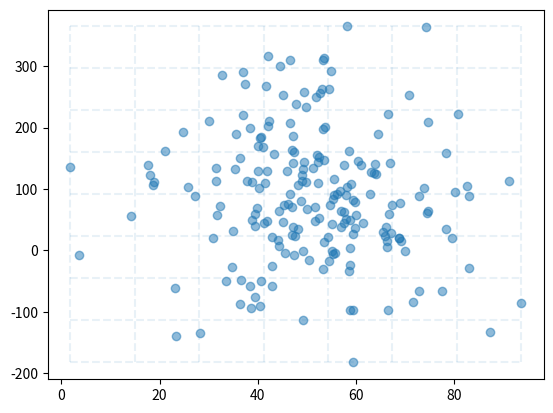

The script that saved this image:
import numpy as np
import matplotlib.pyplot as plt
import scipy.stats as ss


class Lab10:
    def __init__(self):
        self.rs = np.random.RandomState(42)
        self.a_x = self.rs.randint(0, 100)
        self.a_y = self.rs.randint(0, 100)
        self.sigma_x = self.rs.randint(1, 150)
        self.sigma_y = self.rs.randint(1, 150)
        self.r = self.rs.randint(2, 20)
        self.s = self.rs.randint(2, 20)
        self.alpha = 0.05

        self.xs = ss.norm.ppf(self.rs.random(200), loc=self.a_x, scale=self.sigma_x)
        self.ys = ss.norm.ppf(self.rs.random(200), loc=self.a_y, scale=self.sigma_y)

        self.data = np.column_stack((self.xs, self.ys))

        self.lower = np.min(self.data, axis=0)
        self.upper = np.max(self.data, axis=0)
        self.blocks = np.array([self.s - 1, self.r - 1])

    def processing(self):
        grid = self.convert_to_grid()
        coord_cells = np.array([self.cell_to_z(cell) for cell in grid])
        ct = self.get_contigency_table(coord_cells)

        plt.figure()
        plt.scatter(self.xs, self.ys, alpha=0.5)
        s = np.linspace(np.min(self.xs), np.max(self.xs), self.s)
        r = np.linspace(np.min(self.ys), np.max(self.ys), self.r)
        plt.vlines(s, np.min(self.ys), np.max(self.ys), alpha=0.1, linestyles='--')
        plt.hlines(r, np.min(self.xs), np.max(self.xs), alpha=0.1, linestyles='--')
        plt.show()

        row_sum = np.sum(ct, axis=1)
        col_sum = np.sum(ct, axis=0)

        X2 = 0
        Y2 = 0
        for i in range(len(row_sum)):
            for j in range(len(col_sum)):
                exp_freq = row_sum[i] * col_sum[j] / np.sum(ct)
                X2 += (ct[i][j] - exp_freq) ** 2 / exp_freq
                if ct[i][j] != 0:
                    Y2 += ct[i][j] * np.log(ct[i][j] / exp_freq)
        Y2 = 2 * Y2
        chi2 = ss.chi2.ppf(1 - self.alpha, df=(self.r-1)*(self.s-1))

        # report
        print('Гипотеза о независимости номинальных признаков')

        if X2 < chi2:
            print(f'Гипотеза H0 о независимости признаков принимается на уровне значимости {self.alpha}, так как значение X2 < chi2 ({X2:.4} < {chi2:.4})')
        else:
            print(f'Гипотеза H0 о независимости признаков отклоняется на уровне значимости {self.alpha}, так как значение X2 >= chi2 ({X2:.4} >= {chi2:.4})')

        print()
        if Y2 < chi2:
            print(f'Гипотеза H0 о независимости признаков принимается на уровне значимости {self.alpha}, так как значение Y2 < chi2 ({Y2:.4} < {chi2:.4})')
        else:
            print(f'Гипотеза H0 о независимости признаков отклоняется на уровне значимости {self.alpha}, так как значение Y2 >= chi2 ({Y2:.4} >= {chi2:.4})')

    @staticmethod
    def get_contigency_table(coord_cells):
        r = np.max(coord_cells, axis=0)
        matrix = np.zeros((r[0] + 1, r[1] + 1))
        for point in coord_cells:
            x = point[0]
            y = point[1]
            matrix[x, y] += 1
        return matrix

    def convert_to_grid(self):
        block_widths = (self.upper - self.lower) / self.blocks
        _, dim = self.data.shape
        cp = np.ones(len(self.blocks) + 1)
        np.cumprod(self.blocks, out=cp[1:])

        res = []
        for row in self.data:
            z = row
            cell_id = np.array(cp[:dim] * np.floor((z - self.lower) / block_widths))
            res.append(np.sum(cell_id - cp[:dim] * (z == self.upper)))
        return np.array(res).astype(int)

    def cell_to_z(self, cell):
        coord = np.array([])

        for i in range(len(self.blocks)):
            coord = np.append(coord, cell % self.blocks[i])
            cell = cell // self.blocks[i]
        return coord.astype(int)


Lab10().processing()
